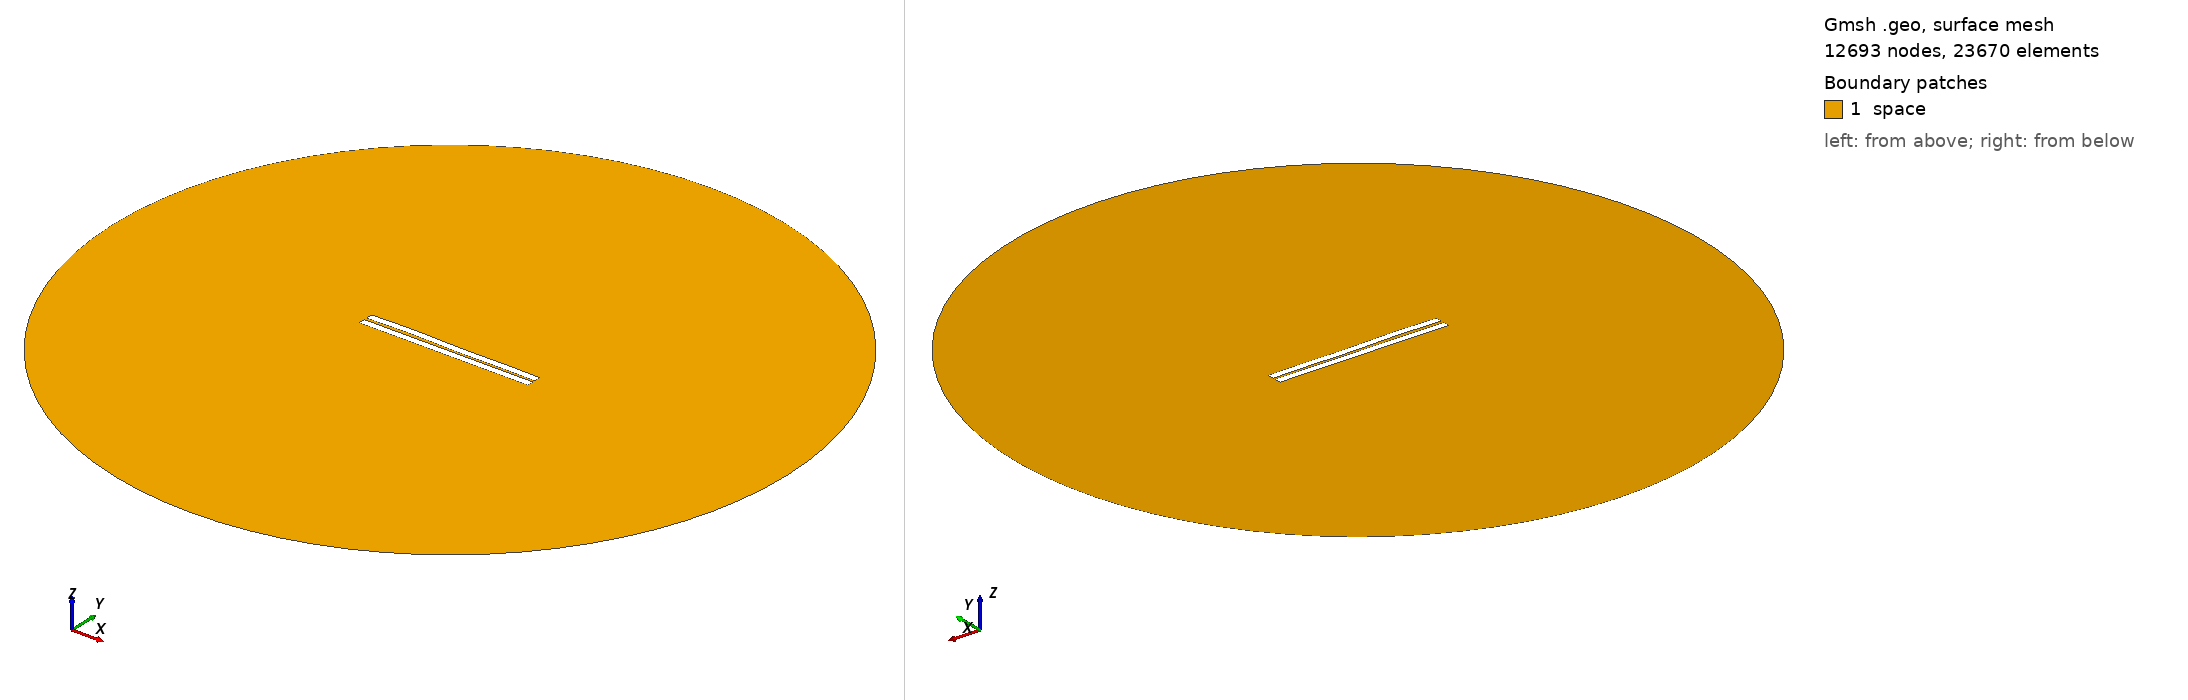

Gmsh geometry script, surface-meshed: 12693 nodes, 23670 surface elements. Boundary patches (legend numbers): 1 space. Left view from above one corner, right view from below the opposite corner. Legend entries are the model's physical surfaces. The drawing asked Gmsh for element sizes between 1% and 20% of the model's largest extent; the script's own settings can give other sizes.

=== 100.geo (drawn) ===
//---------------------------------------
// Geometry kernel
//---------------------------------------

SetFactory("OpenCASCADE");



//---------------------------------------
// Parameters of the geometry
//---------------------------------------

// Overetch of the upper plate
overetch = 0.0;

// Distance between the plates
distance = 1.5;

// Discretization over the x axis (for the deformation)
nx = 50; 

// Length of the plate
L = 100 - overetch; 

// Number of modes
n = 4; 

// 1st mode coefficient
coeff(1) = -0.15;
beta(1) = 0.596864 * 3.1415926535 / L;

// 2nd mode coefficient
coeff(2) = 0.07499999999999998;
beta(2) = 1.49418 * 3.1415926535 / L;

// 3rd mode coefficient
coeff(3) = 0.15;
beta(3) = 2.50025 * 3.1415926535 / L;

// 4th mode coefficient
coeff(4) = 0.15;
beta(4) = 3.49999 * 3.1415926535 / L;



//---------------------------------------
// Upper plate (deformed rectangle)
//---------------------------------------

// Coordiantes of the upper plate
xmin = -50;
xmax = 50 - overetch;

// Height of the upper plate
yheight = 4 - 2 * overetch;

// Indexes of the points
UpperID[] = {};
LowerID[] = {};
LeftID[] = {};
RightID[] = {};

// Point index
p = 1;

// Horizontal edges
For i In {1:nx}
    x = xmin + (i-1)*(xmax - xmin)/(nx-1);

    y_bottom = distance / 2 + overetch;
    For j In {1:n}
        C = (Cosh(beta(j)*L) + Cos(beta(j)*L)) / (Sinh(beta(j)*L) + Sin(beta(j)*L));
        y_bottom  = y_bottom + coeff(j) * (Cosh(beta(j)*(x+50)) - Cos(beta(j)*(x+50)) - C * (Sinh(beta(j)*(x+50)) - Sin(beta(j)*(x+50))));
    EndFor

    y_top = y_bottom + yheight;

    Point(p) = {x, y_top, 0, 1.0};
    UpperID[i] = p;
    p = p + 1;

    Point(p) = {x, y_bottom, 0, 1.0};
    LowerID[i] = p;
    p = p + 1;
EndFor

// Create point lists
UpperPts[] = {}; LowerPts[] = {};
For i In {1:nx}
  UpperPts[] += {UpperID[i]};
  LowerPts[] += {LowerID[i]};
EndFor

// Build splines
Spline(1) = {UpperPts[]};
Spline(2) = {LowerPts[]};
Line(3) = {LowerPts[nx-1], UpperPts[nx-1]};
Line(4) = {LowerPts[0], UpperPts[0]};

// Build the plane surface
Curve Loop(1) = {2, 3, -1, -4};
Plane Surface(1) = {1};



//---------------------------------------
// Lower plate (rectangle)
//---------------------------------------

// Vertices
Point(1001) = {-50, -1, 0, 1.0};
Point(1002) = { 50, -1, 0, 1.0};
Point(1003) = { 50,  -5, 0, 1.0};
Point(1004) = {-50,  -5, 0, 1.0};

// Edges
Line(5) = {1001, 1002};
Line(6) = {1002, 1003};
Line(7) = {1003, 1004};
Line(8) = {1004, 1001};

// Plane surface
Line Loop(2) = {5, 6, 7, 8};
Plane Surface(2) = {2}; 



//---------------------------------------
// Outer (fictious) boundary
//---------------------------------------

// Points
Point(1005) = {0, 0, 0};       // Center
Point(1006) = {200, 0, 0};     // Start point
Point(1007) = {0, 200, 0};     // 90 degrees
Point(1008) = {-200, 0, 0};    // 180 degrees
Point(1009) = {0, -200, 0};    // 270 degrees

// Circle arcs (each needs start, center, end)
Circle(9) = {1006, 1005, 1007};
Circle(10) = {1007, 1005, 1008};
Circle(11) = {1008, 1005, 1009};
Circle(12) = {1009, 1005, 1006};

// Plane surface for the entire domain
Curve Loop(3) = {9, 10, 11, 12};
Surface(3) = {3};

// Subtract the plates from the whole domain to obtain the actual domain where we want to solve the equations
BooleanDifference{ Surface{3}; Delete; }{ Surface{1}; Surface{2}; Delete; }




//---------------------------------------
// Transfinite Lines/Curves
//---------------------------------------

// Set the number of points on the boundaries
r = 7;

// Plates
Transfinite Curve {1, 2} = 50*r Using Progression 1;
Transfinite Curve {3, 4} = 2*r Using Progression 1;
Transfinite Line {5, 7} = 50*r Using Progression 1;
Transfinite Line {6, 8} = 2*r Using Progression 1;

// Outer boundary
Transfinite Line {9, 10, 11, 12} = 20 Using Progression 1;



//---------------------------------------
// Physical groups
//---------------------------------------                

// Physical curves (boundaries)
Physical Line("force_segment", 10) = {2};
Physical Line("upper_plate", 11) = {1, 3, 4};
Physical Line("lower_plate", 12) = {5, 6, 7, 8};
Physical Line("boundary", 20) = {9, 10, 11, 12};

// Physical Surfaces
Physical Surface("space", 30) = {3};



//---------------------------------------
// 6. Generate the Mesh
//---------------------------------------

// 2D mesh generation
Mesh 2;
